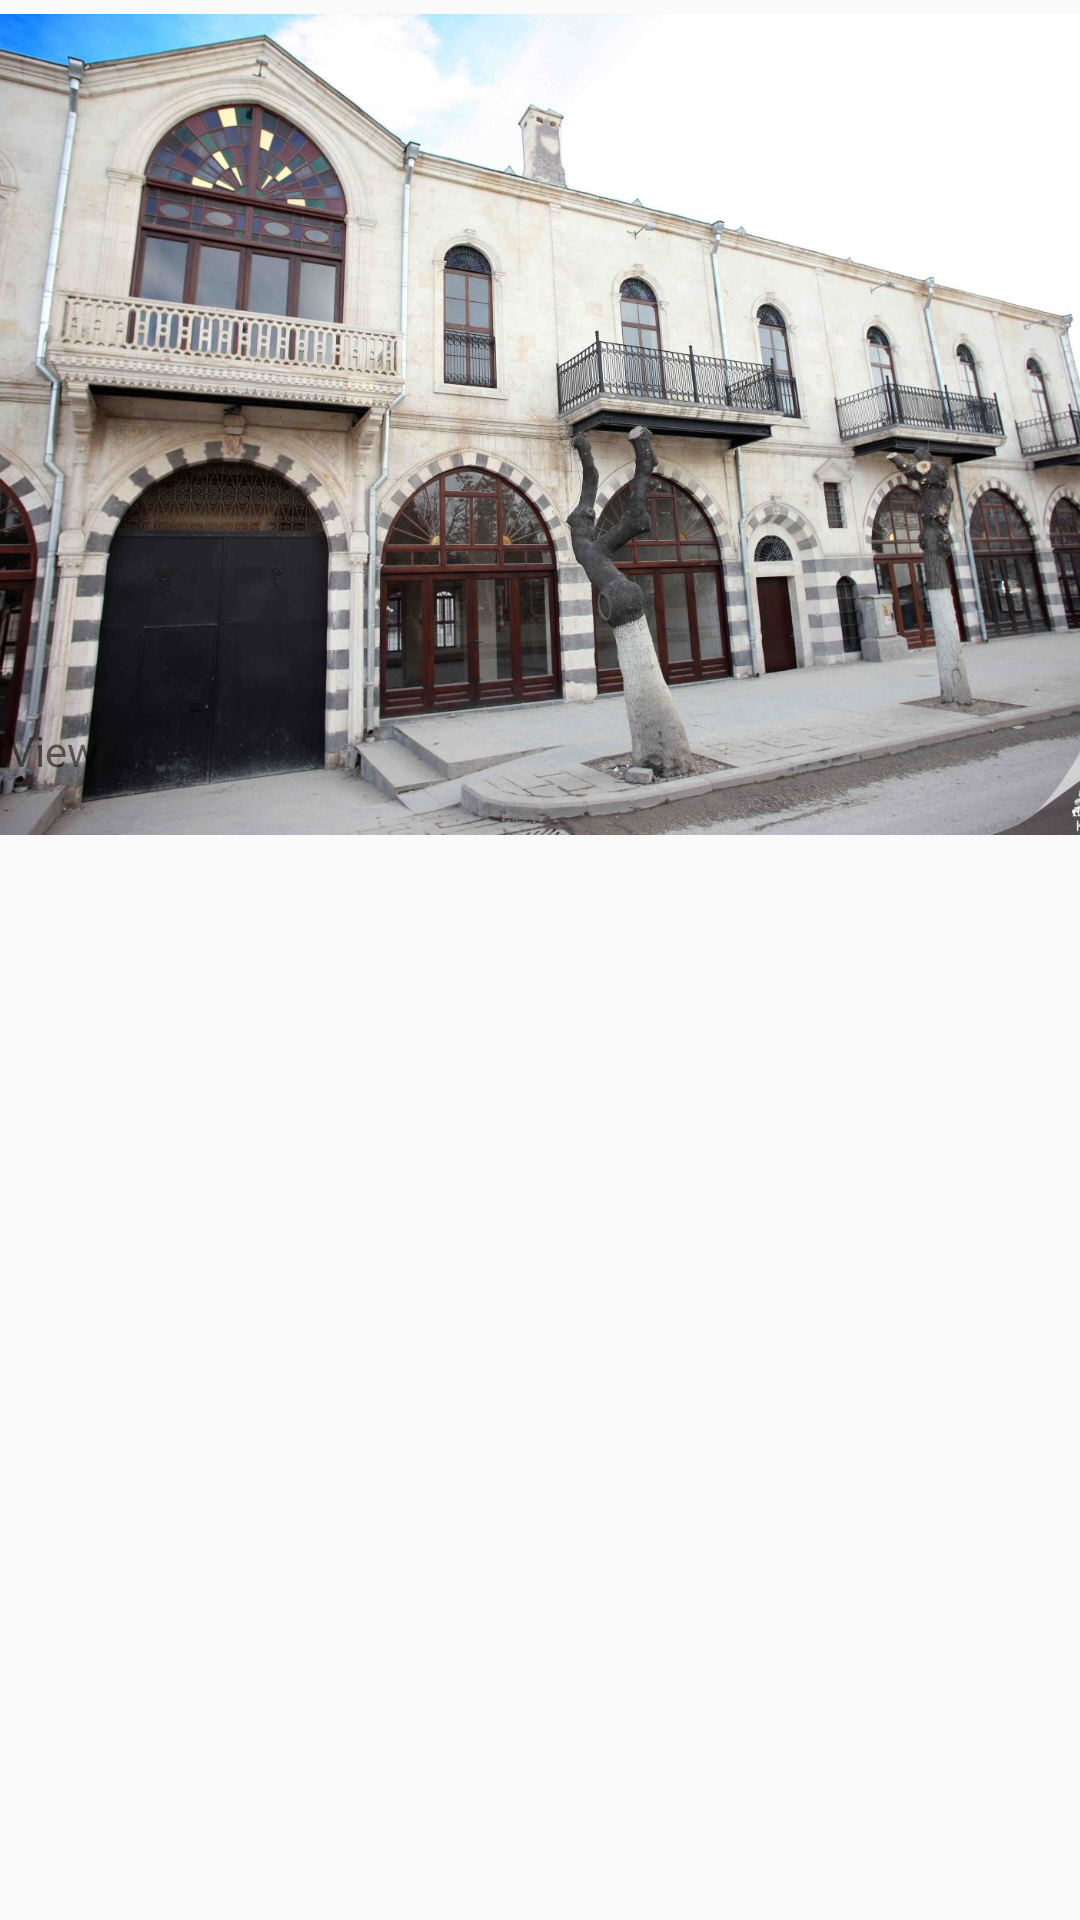

The Android layout XML behind this screen, and the referenced resources:
<!-- AndroidManifest.xml: application theme Theme.Abdulazizkakeh -->
<!-- res/layout/activity_bay.xml -->
<?xml version="1.0" encoding="utf-8"?>
<android.support.constraint.ConstraintLayout xmlns:android="http://schemas.android.com/apk/res/android"
    xmlns:app="http://schemas.android.com/apk/res-auto"
    xmlns:tools="http://schemas.android.com/tools"
    android:layout_width="match_parent"
    android:layout_height="match_parent"
    tools:context=".bay">

    <ImageView
        android:id="@+id/imageView6"
        android:layout_width="410dp"
        android:layout_height="283dp"
        app:layout_constraintEnd_toEndOf="parent"
        app:layout_constraintHorizontal_bias="0.4"
        app:layout_constraintStart_toStartOf="parent"
        app:layout_constraintTop_toTopOf="parent"
        app:srcCompat="@drawable/byazz" />

    <ScrollView
        android:layout_width="409dp"
        android:layout_height="446dp"
        android:layout_marginTop="4dp"
        app:layout_constraintBottom_toBottomOf="parent"
        app:layout_constraintEnd_toEndOf="parent"
        app:layout_constraintStart_toStartOf="parent"
        app:layout_constraintTop_toBottomOf="@+id/imageView6">

        <LinearLayout
            android:layout_width="match_parent"
            android:layout_height="wrap_content"
            android:orientation="vertical" >

            <TextView
                android:id="@+id/text5"
                android:layout_width="match_parent"
                android:layout_height="wrap_content"
                android:text="TextView" />
        </LinearLayout>
    </ScrollView>
</android.support.constraint.ConstraintLayout>
<!-- resources referenced by this layout -->
<resources>
  <!-- drawable byazz: jpg bitmap (drawable, 250045 bytes) -->
  <style name="Theme.Abdulazizkakeh" parent="Theme.AppCompat.Light.DarkActionBar">
          
          <item name="colorPrimary">@color/purple_500</item>
          <item name="colorPrimaryDark">@color/purple_700</item>
          <item name="colorAccent">@color/teal_200</item>
          
      </style>
  <!-- not gathered from this repository: default colours our renderer supplied (Android Studio template values) -->
  <color name="purple_500">#FF6200EE</color>
  <color name="purple_700">#FF3700B3</color>
  <color name="teal_200">#FF03DAC5</color>
</resources>
